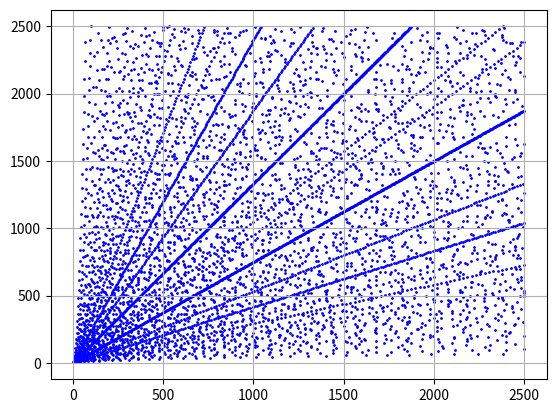

The matplotlib source for this figure:
# -*- coding: utf-8 -*-
"""
Created on Thu Apr 13 09:35:18 2023

@author: 700001473
"""

import math
import matplotlib.pyplot as plt


def is_square(integer):
    root = math.sqrt(integer)
    return integer == int(root + 0.5) ** 2

N = 2500

pointsx = []
pointsy = []

for x in range(1, N):
    for y in range(1, N):
        zsqu = x**2 + y**2
        if(is_square(zsqu)):
            print(x,y,math.sqrt(zsqu))
            pointsx.append(x)
            pointsy.append(y)
            
# print(len(pointsx))


plt.scatter(pointsx, pointsy, s=1, c='b')
plt.grid()
plt.show()
